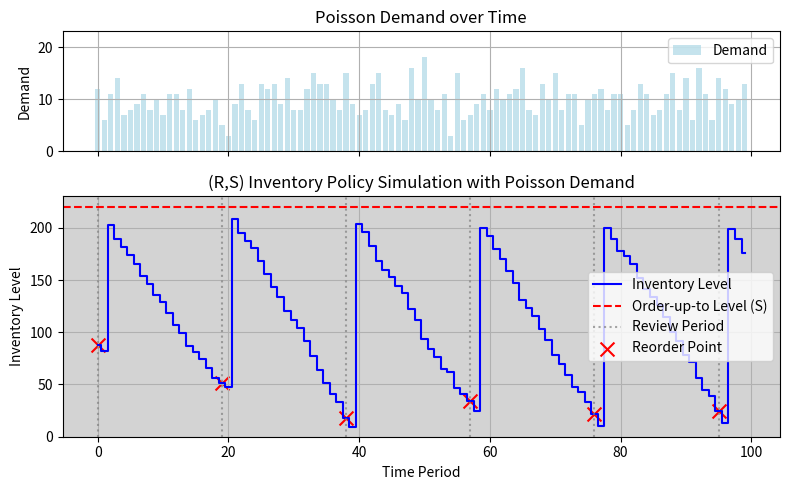

This chart was generated by the following Python code:
import numpy as np
import matplotlib.pyplot as plt

# Simulation parameters
np.random.seed(42)  # For reproducibility
T = 100  # Number of periods to simulate
R = 19    # Review period (every R periods, we order)
S = 220  # Order-up-to level
lead_time = 2  # Fixed lead time
demand_lambda = 10  # Poisson distribution mean (λ)

# Initialize variables
inventory = 100  # Initial inventory
orders = [0] * (T + lead_time)  # Order arrivals
inventory_levels = []
demand_history = []
reorder_points = []
shortages = 0

# Simulation loop
for t in range(T):
    # Demand realization from Poisson distribution
    demand = np.random.poisson(demand_lambda)
    demand_history.append(demand)

    # Fulfill demand (if enough inventory)
    if inventory >= demand:
        inventory -= demand
    else:
        shortages += (demand - inventory)
        inventory = 0  # All stock is depleted

    # Order arrives if lead time has passed
    inventory += orders[t]

    # Periodic review: Place order every R periods
    if t % R == 0:
        order_quantity = max(0, S - inventory)  # Order to fill up to S
        orders[t + lead_time] = order_quantity  # Arrives after lead_time
        reorder_points.append((t, inventory))  # Store the reorder point

    # Record inventory level
    inventory_levels.append(inventory)

# Create subplots
fig, ax = plt.subplots(2, 1, figsize=(8, 5), sharex=True, gridspec_kw={'height_ratios': [1, 2]})

# Plot demand (line chart)
#ax[0].plot(range(T), demand_history, marker='', linestyle='-', color='gray', label="Demand")
ax[0].bar(range(T), demand_history, color='lightblue', alpha=0.7, label="Demand")
ax[0].set_ylabel("Demand")
ax[0].set_title("Poisson Demand over Time")
ax[0].set_ylim(0, max(demand_history) + 5)  # Start Y-axis from zero
ax[0].legend()
ax[0].grid()

# Plot inventory levels (step chart)
ax[1].step(range(T), inventory_levels, where='mid', linestyle='-', color='b', label="Inventory Level")
ax[1].axhline(S, color='r', linestyle='--', label='Order-up-to Level (S)')

# Add vertical dotted lines for review periods & keep a label only once
for t in range(0, T, R):
    ax[1].axvline(x=t, color='gray', linestyle='dotted', alpha=0.7, label="Review Period" if t == 0 else "")

# Mark reorder points with red crosses
if reorder_points:
    reorder_x, reorder_y = zip(*reorder_points)  # Extract coordinates
    ax[1].scatter(reorder_x, reorder_y, color='red', marker='x', s=100, label="Reorder Point")

ax[1].set_xlabel("Time Period")
ax[1].set_ylabel("Inventory Level")
ax[1].set_title("(R,S) Inventory Policy Simulation with Poisson Demand")
ax[1].set_facecolor('lightgrey')
ax[1].set_ylim(0, S + 10)  # Start Y-axis from zero
ax[1].legend()
ax[1].grid()

# Show plot
plt.tight_layout()
plt.show()

# Output summary
print(f"Total shortages over {T} periods: {shortages}")
